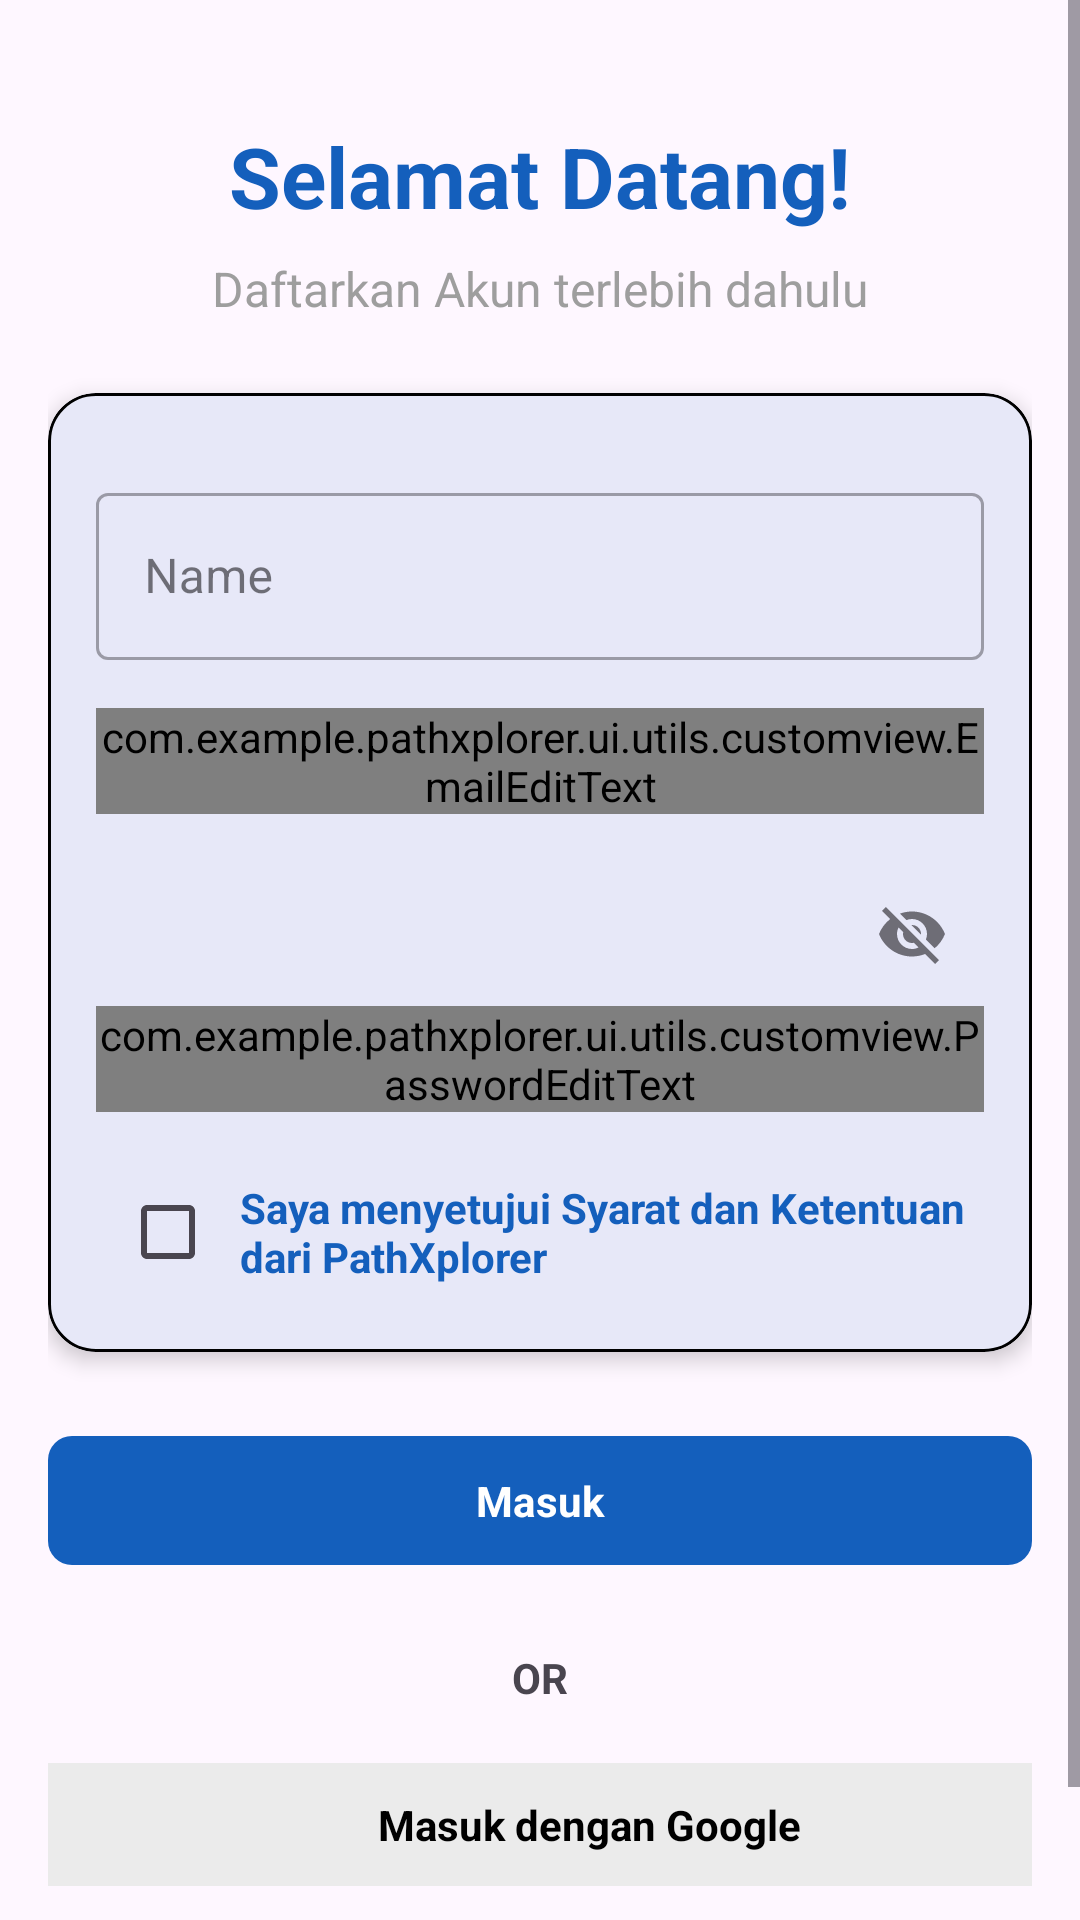

Layout XML and referenced resources for this Android screen:
<!-- AndroidManifest.xml: application theme Theme.PathXplorer -->
<!-- res/layout/activity_signup.xml -->
<?xml version="1.0" encoding="utf-8"?>
<ScrollView xmlns:android="http://schemas.android.com/apk/res/android"
    xmlns:app="http://schemas.android.com/apk/res-auto"
    xmlns:tools="http://schemas.android.com/tools"
    android:id="@+id/main_signup"
    android:layout_width="match_parent"
    android:layout_height="match_parent"
    tools:context=".ui.auth.SignupActivity">

    <androidx.constraintlayout.widget.ConstraintLayout
        android:layout_width="match_parent"
        android:layout_height="wrap_content"
        android:padding="16dp">

        <com.google.android.material.progressindicator.LinearProgressIndicator
            android:layout_width="match_parent"
            android:layout_height="wrap_content"
            android:id="@+id/progress_bar"
            android:visibility="gone"
            app:layout_constraintTop_toTopOf="parent"
            app:layout_constraintEnd_toEndOf="parent"
            app:layout_constraintStart_toStartOf="parent"/>

        <TextView
            android:id="@+id/tv_welcome"
            android:layout_width="match_parent"
            android:layout_height="wrap_content"
            android:layout_marginTop="24dp"
            android:gravity="center"
            android:text="@string/welcome"
            android:textSize="28sp"
            android:textStyle="bold"
            android:textColor="@color/blue_700"
            app:layout_constraintEnd_toEndOf="parent"
            app:layout_constraintStart_toStartOf="parent"
            app:layout_constraintTop_toTopOf="parent"/>

        <TextView
            android:id="@+id/tv_explore"
            android:layout_width="match_parent"
            android:layout_height="wrap_content"
            android:layout_marginTop="8dp"
            android:gravity="center"
            android:text="@string/signin_your_account"
            android:textSize="16sp"
            android:textColor="@color/gray_700"
            app:layout_constraintTop_toBottomOf="@+id/tv_welcome" />

        <com.google.android.material.card.MaterialCardView
            android:id="@+id/card_signup"
            android:layout_width="match_parent"
            android:layout_height="wrap_content"
            app:strokeColor="@color/black"
            android:layout_marginTop="24dp"
            app:cardCornerRadius="16dp"
            app:cardElevation="4dp"
            app:layout_constraintTop_toBottomOf="@id/tv_explore">

            <LinearLayout
                android:layout_width="match_parent"
                android:layout_height="wrap_content"
                android:orientation="vertical"
                android:layout_marginTop="12dp"
                android:padding="16dp">

                <com.google.android.material.textfield.TextInputLayout
                    android:id="@+id/til_name"
                    style="@style/Widget.MaterialComponents.TextInputLayout.OutlinedBox"
                    android:layout_width="match_parent"
                    android:layout_height="wrap_content"
                    android:hint="@string/name">

                    <com.google.android.material.textfield.TextInputEditText
                        android:id="@+id/edt_name"
                        android:layout_width="match_parent"
                        android:layout_height="wrap_content"
                        android:inputType="text" />
                </com.google.android.material.textfield.TextInputLayout>

                <com.google.android.material.textfield.TextInputLayout
                    android:id="@+id/til_email"
                    style="@style/Widget.MaterialComponents.TextInputLayout.OutlinedBox"
                    android:layout_width="match_parent"
                    android:layout_height="wrap_content"
                    android:layout_marginTop="16dp"
                    android:hint="@string/email">

                    <com.example.pathxplorer.ui.utils.customview.EmailEditText
                        android:id="@+id/edt_email"
                        android:layout_width="match_parent"
                        android:layout_height="wrap_content"
                        android:inputType="textEmailAddress"/>
                </com.google.android.material.textfield.TextInputLayout>

                <com.google.android.material.textfield.TextInputLayout
                    android:id="@+id/til_password"
                    style="@style/Widget.MaterialComponents.TextInputLayout.OutlinedBox"
                    android:layout_width="match_parent"
                    android:layout_height="wrap_content"
                    android:layout_marginTop="16dp"
                    android:hint="@string/password"
                    app:endIconMode="password_toggle">

                    <com.example.pathxplorer.ui.utils.customview.PasswordEditText
                        android:id="@+id/edt_password"
                        android:layout_width="match_parent"
                        android:layout_height="wrap_content"
                        android:inputType="textPassword"/>
                </com.google.android.material.textfield.TextInputLayout>

                <LinearLayout
                    android:layout_width="match_parent"
                    android:layout_height="wrap_content"
                    android:layout_marginTop="16dp"
                    android:gravity="center_vertical">

                    <com.google.android.material.checkbox.MaterialCheckBox
                        android:id="@+id/cb_agree"
                        android:layout_width="wrap_content"
                        android:layout_height="wrap_content" />

                    <TextView
                        android:id="@+id/tv_privacy_policy"
                        style="@style/BlueAnchor.Bold"
                        android:layout_width="wrap_content"
                        android:layout_height="wrap_content"
                        android:text="@string/privacy_policy" />
                </LinearLayout>
            </LinearLayout>
        </com.google.android.material.card.MaterialCardView>

        <com.google.android.material.button.MaterialButton
            android:id="@+id/btn_signup"
            android:layout_width="match_parent"
            android:layout_height="wrap_content"
            android:layout_marginTop="24dp"
            android:paddingVertical="12dp"
            android:text="@string/signin"
            android:textStyle="bold"
            app:cornerRadius="8dp"
            app:layout_constraintTop_toBottomOf="@id/card_signup" />

        <LinearLayout
            android:id="@+id/punya_akun"
            android:layout_width="wrap_content"
            android:layout_height="wrap_content"
            android:layout_marginTop="24dp"
            android:orientation="horizontal"
            app:layout_constraintEnd_toEndOf="parent"
            app:layout_constraintStart_toStartOf="parent"
            app:layout_constraintTop_toBottomOf="@id/btn_signup_google">

            <TextView
                android:layout_width="wrap_content"
                android:layout_height="wrap_content"
                android:text="@string/have_an_account"
                android:textSize="14sp" />

            <TextView
                android:id="@+id/tv_daftar"
                style="@style/BlueAnchor.Bold"
                android:layout_width="wrap_content"
                android:layout_height="wrap_content"
                android:layout_marginStart="4dp"
                android:text="@string/login_now"
                android:textSize="14sp" />
        </LinearLayout>

        <TextView
            android:id="@+id/tv_or"
            android:layout_width="wrap_content"
            android:layout_height="wrap_content"
            android:layout_marginTop="24dp"
            android:text="OR"
            android:textStyle="bold"
            app:layout_constraintEnd_toEndOf="parent"
            app:layout_constraintStart_toStartOf="parent"
            app:layout_constraintTop_toBottomOf="@+id/btn_signup"/>

        <LinearLayout
            android:id="@+id/btn_signup_google"
            android:padding="8dp"
            android:layout_width="match_parent"
            android:layout_height="wrap_content"
            android:layout_marginTop="19dp"
            android:orientation="horizontal"
            android:gravity="center"
            android:background="@color/gray_100"
            app:layout_constraintEnd_toEndOf="parent"
            app:layout_constraintHorizontal_bias="0.0"
            app:layout_constraintStart_toStartOf="parent"
            app:layout_constraintTop_toBottomOf="@+id/tv_or" >

            <ImageView
                android:layout_width="25sp"
                android:layout_height="25sp"
                android:contentDescription="@string/google_icon"
                android:src="@drawable/ic_google"
                android:layout_marginEnd="8dp"/>

            <TextView
                android:layout_width="wrap_content"
                android:layout_height="wrap_content"
                android:textSize="14sp"
                android:textStyle="bold"
                android:textColor="@color/black"
                android:text="@string/signin_with_google"/>

        </LinearLayout>



    </androidx.constraintlayout.widget.ConstraintLayout>
</ScrollView>
<!-- resources referenced by this layout -->
<resources>
  <color name="black">#FF000000</color>
  <color name="blue_700">#145FBC</color>
  <color name="gray_100">#EBEBEB</color>
  <color name="gray_700">#9E9E9E</color>
  <string name="email">Email</string>
  <string name="google_icon">google_icon</string>
  <string name="have_an_account">Sudah punya akun?</string>
  <string name="login_now">Masuk Sekarang</string>
  <string name="name">Name</string>
  <string name="password">Password</string>
  <string name="privacy_policy">Saya menyetujui Syarat dan Ketentuan dari PathXplorer</string>
  <string name="signin">Masuk</string>
  <string name="signin_with_google">Masuk dengan Google</string>
  <string name="signin_your_account">Daftarkan Akun terlebih dahulu</string>
  <string name="welcome">Selamat Datang!</string>
  <style name="BlueAnchor.Bold">
          <item name="android:textStyle">bold</item>
      </style>
  <style name="Theme.PathXplorer" parent="Theme.Material3.Light">
          
          <item name="colorPrimary">@color/blue_700</item>
          <item name="colorPrimaryVariant">@color/blue_900</item>
          <item name="colorOnPrimary">@color/white</item>
          
          <item name="colorSecondary">@color/teal_200</item>
          <item name="colorSecondaryVariant">@color/teal_700</item>
          <item name="colorOnSecondary">@color/black</item>
          
          <item name="android:statusBarColor">?attr/colorPrimaryVariant</item>
          
          <item name="fontFamily">@font/plus_jakarta_sans</item>
      </style>
  <color name="blue_900">#001C39</color>
  <color name="white">#FFFFFFFF</color>
  <color name="teal_200">#FF03DAC5</color>
  <color name="teal_700">#FF018786</color>
</resources>
